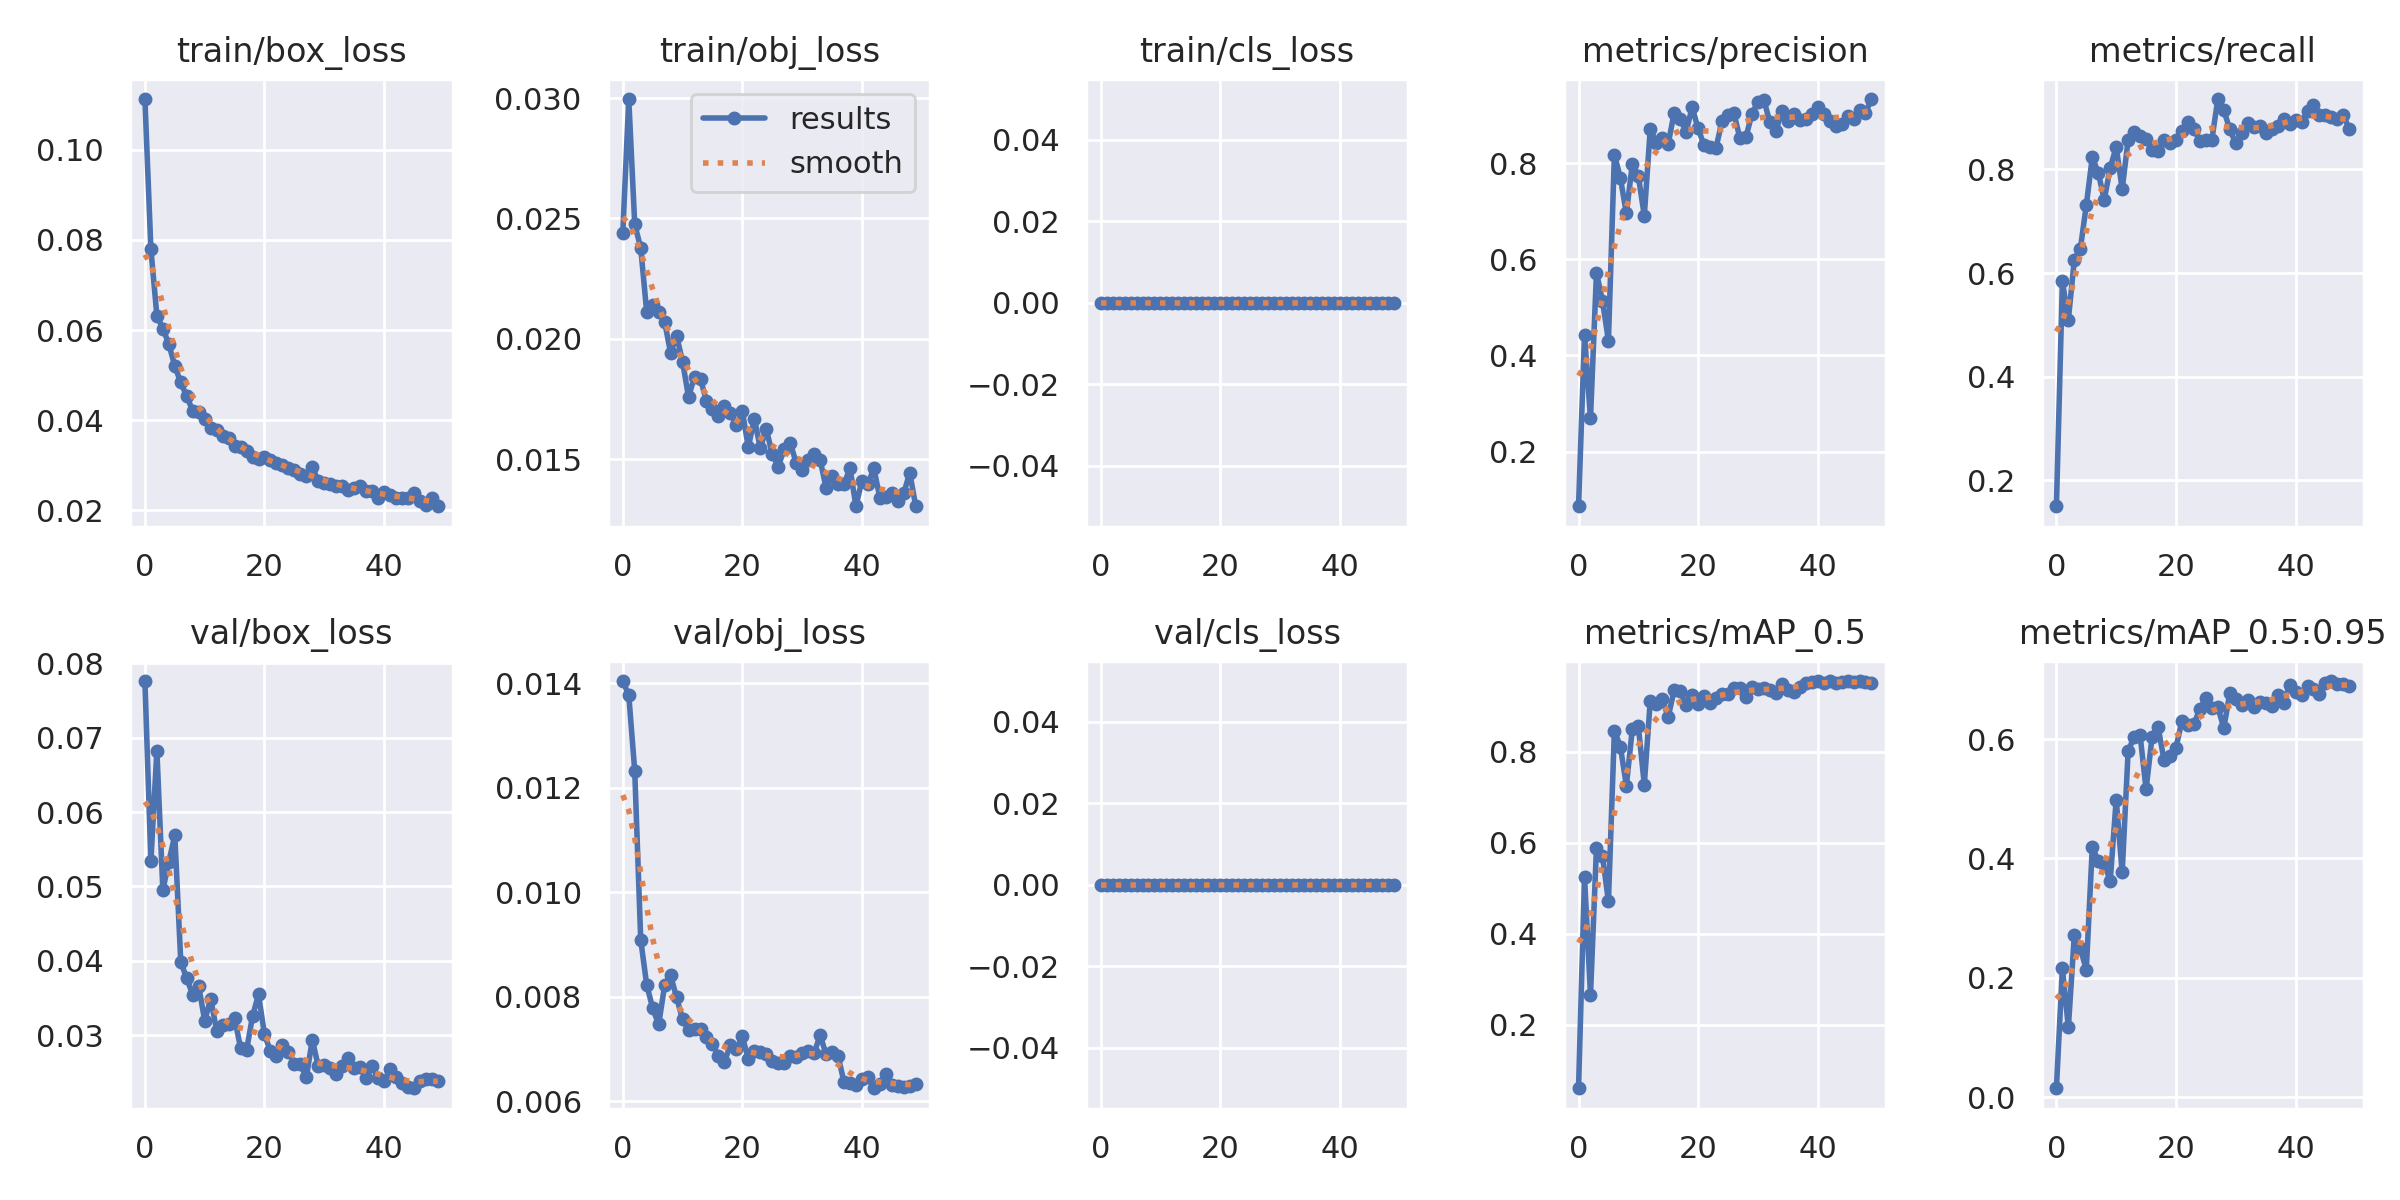

The file beside this chart, header and first rows:
epoch, train/box_loss, train/obj_loss, train/cls_loss, metrics/precision, metrics/recall, metrics/mAP_0.5, metrics/mAP_0.5:0.95, val/box_loss, val/obj_loss, val/cls_loss, x/lr0, x/lr1, x/lr2
0, 0.1113, 0.02439, 0, 0.08618, 0.1497, 0.06065, 0.01485, 0.07763, 0.01404, 0, 0.0811, 0.0021, 0.0021
1, 0.07799, 0.02996, 0, 0.4428, 0.5839, 0.5244, 0.2156, 0.05339, 0.01378, 0, 0.06121, 0.004215, 0.004215
2, 0.0632, 0.02475, 0, 0.2691, 0.5102, 0.2657, 0.1168, 0.06827, 0.01232, 0, 0.04124, 0.006243, 0.006243
3, 0.06035, 0.02378, 0, 0.5723, 0.6259, 0.589, 0.2721, 0.04952, 0.009088, 0, 0.02118, 0.008183, 0.008183
4, 0.05691, 0.02112, 0, 0.5138, 0.6463, 0.571, 0.2492, 0.05331, 0.008227, 0, 0.009208, 0.009208, 0.009208
5, 0.05201, 0.02141, 0, 0.4308, 0.7312, 0.4709, 0.2138, 0.05688, 0.007782, 0, 0.009208, 0.009208, 0.009208
6, 0.04837, 0.02113, 0, 0.8179, 0.8231, 0.8461, 0.4188, 0.03981, 0.007468, 0, 0.00901, 0.00901, 0.00901
7, 0.04531, 0.02071, 0, 0.7693, 0.794, 0.8108, 0.3956, 0.03764, 0.008217, 0, 0.008812, 0.008812, 0.008812
8, 0.04207, 0.01941, 0, 0.6955, 0.7415, 0.7254, 0.3913, 0.03541, 0.008406, 0, 0.008614, 0.008614, 0.008614
9, 0.04193, 0.02013, 0, 0.7984, 0.8027, 0.8497, 0.3623, 0.03657, 0.007984, 0, 0.008416, 0.008416, 0.008416
10, 0.04031, 0.01905, 0, 0.7732, 0.8435, 0.856, 0.4985, 0.03195, 0.007568, 0, 0.008218, 0.008218, 0.008218
11, 0.03825, 0.01759, 0, 0.6906, 0.7619, 0.7274, 0.3766, 0.03489, 0.007358, 0, 0.00802, 0.00802, 0.00802
12, 0.03778, 0.01843, 0, 0.872, 0.8571, 0.912, 0.5806, 0.03061, 0.007374, 0, 0.007822, 0.007822, 0.007822
13, 0.03649, 0.01834, 0, 0.8422, 0.8716, 0.9034, 0.603, 0.0313, 0.007387, 0, 0.007624, 0.007624, 0.007624
14, 0.03597, 0.0174, 0, 0.8515, 0.8639, 0.9146, 0.6063, 0.03151, 0.007225, 0, 0.007426, 0.007426, 0.007426
15, 0.03424, 0.01709, 0, 0.8403, 0.8587, 0.8763, 0.5157, 0.0323, 0.007096, 0, 0.007228, 0.007228, 0.007228
16, 0.03414, 0.01679, 0, 0.9051, 0.8367, 0.9352, 0.6041, 0.02827, 0.006862, 0, 0.00703, 0.00703, 0.00703
17, 0.0332, 0.01721, 0, 0.8912, 0.8362, 0.9325, 0.6206, 0.02795, 0.006751, 0, 0.006832, 0.006832, 0.006832
18, 0.0319, 0.0169, 0, 0.8656, 0.8571, 0.9018, 0.5649, 0.03253, 0.007073, 0, 0.006634, 0.006634, 0.006634
19, 0.03135, 0.01641, 0, 0.9163, 0.8503, 0.9242, 0.572, 0.03547, 0.006988, 0, 0.006436, 0.006436, 0.006436
20, 0.03185, 0.01699, 0, 0.8724, 0.8571, 0.9055, 0.5857, 0.03008, 0.007238, 0, 0.006238, 0.006238, 0.006238
21, 0.03113, 0.01549, 0, 0.8371, 0.8739, 0.9213, 0.6311, 0.02782, 0.006798, 0, 0.00604, 0.00604, 0.00604
22, 0.03052, 0.01669, 0, 0.8327, 0.8912, 0.9057, 0.6244, 0.0272, 0.006954, 0, 0.005842, 0.005842, 0.005842
23, 0.03, 0.01546, 0, 0.8325, 0.8787, 0.9179, 0.6256, 0.0286, 0.006942, 0, 0.005644, 0.005644, 0.005644
24, 0.02946, 0.01627, 0, 0.887, 0.8545, 0.9272, 0.6503, 0.02778, 0.006906, 0, 0.005446, 0.005446, 0.005446
25, 0.0289, 0.0152, 0, 0.8999, 0.8571, 0.9263, 0.6694, 0.02618, 0.006767, 0, 0.005248, 0.005248, 0.005248
26, 0.02816, 0.01469, 0, 0.9034, 0.8571, 0.9395, 0.6525, 0.0261, 0.006739, 0, 0.00505, 0.00505, 0.00505
27, 0.02753, 0.01543, 0, 0.8515, 0.936, 0.9405, 0.6535, 0.02432, 0.006725, 0, 0.004852, 0.004852, 0.004852
28, 0.02952, 0.01569, 0, 0.8539, 0.9142, 0.9201, 0.6185, 0.02938, 0.00686, 0, 0.004654, 0.004654, 0.004654
29, 0.02652, 0.01485, 0, 0.9026, 0.8776, 0.942, 0.6769, 0.02578, 0.006839, 0, 0.004456, 0.004456, 0.004456
30, 0.02604, 0.01457, 0, 0.9265, 0.8503, 0.9367, 0.6666, 0.02595, 0.006925, 0, 0.004258, 0.004258, 0.004258
31, 0.02594, 0.01495, 0, 0.9318, 0.8708, 0.94, 0.6577, 0.02557, 0.006963, 0, 0.00406, 0.00406, 0.00406
32, 0.02544, 0.01522, 0, 0.885, 0.8899, 0.9359, 0.6663, 0.02471, 0.006914, 0, 0.003862, 0.003862, 0.003862
33, 0.02541, 0.01499, 0, 0.8663, 0.8814, 0.9294, 0.654, 0.02584, 0.007262, 0, 0.003664, 0.003664, 0.003664
34, 0.0245, 0.01382, 0, 0.9079, 0.8843, 0.9474, 0.6629, 0.02694, 0.006901, 0, 0.003466, 0.003466, 0.003466
35, 0.02491, 0.01429, 0, 0.8872, 0.8708, 0.9351, 0.6612, 0.02552, 0.006941, 0, 0.003268, 0.003268, 0.003268
36, 0.02532, 0.01395, 0, 0.9015, 0.8776, 0.9317, 0.6554, 0.02567, 0.00687, 0, 0.00307, 0.00307, 0.00307
37, 0.02437, 0.01396, 0, 0.89, 0.8843, 0.9414, 0.674, 0.02426, 0.006365, 0, 0.002872, 0.002872, 0.002872
38, 0.02423, 0.01463, 0, 0.8919, 0.898, 0.9505, 0.6609, 0.02578, 0.006344, 0, 0.002674, 0.002674, 0.002674
39, 0.02276, 0.01305, 0, 0.9032, 0.8881, 0.9531, 0.6914, 0.02429, 0.006315, 0, 0.002476, 0.002476, 0.002476
40, 0.02405, 0.01411, 0, 0.9164, 0.895, 0.9549, 0.6783, 0.0238, 0.006418, 0, 0.002278, 0.002278, 0.002278
41, 0.02335, 0.01399, 0, 0.9015, 0.8912, 0.9511, 0.6733, 0.02539, 0.006462, 0, 0.00208, 0.00208, 0.00208
42, 0.02279, 0.01462, 0, 0.8876, 0.913, 0.9549, 0.6883, 0.02439, 0.006246, 0, 0.001882, 0.001882, 0.001882
43, 0.02264, 0.0134, 0, 0.8772, 0.9252, 0.9509, 0.6833, 0.02353, 0.00633, 0, 0.001684, 0.001684, 0.001684
44, 0.0228, 0.01342, 0, 0.8809, 0.9058, 0.9539, 0.676, 0.02307, 0.006522, 0, 0.001486, 0.001486, 0.001486
45, 0.02377, 0.01359, 0, 0.8986, 0.9042, 0.9544, 0.6944, 0.02285, 0.006317, 0, 0.001288, 0.001288, 0.001288
46, 0.02199, 0.01327, 0, 0.8923, 0.9014, 0.9517, 0.6973, 0.02378, 0.006295, 0, 0.00109, 0.00109, 0.00109
47, 0.02111, 0.01359, 0, 0.9114, 0.898, 0.9544, 0.6924, 0.02405, 0.006265, 0, 0.000892, 0.000892, 0.000892
48, 0.02275, 0.01444, 0, 0.9049, 0.9048, 0.952, 0.6916, 0.02406, 0.006283, 0, 0.000694, 0.000694, 0.000694
49, 0.0209, 0.01305, 0, 0.9334, 0.8776, 0.9496, 0.6888, 0.02387, 0.006332, 0, 0.000496, 0.000496, 0.000496
